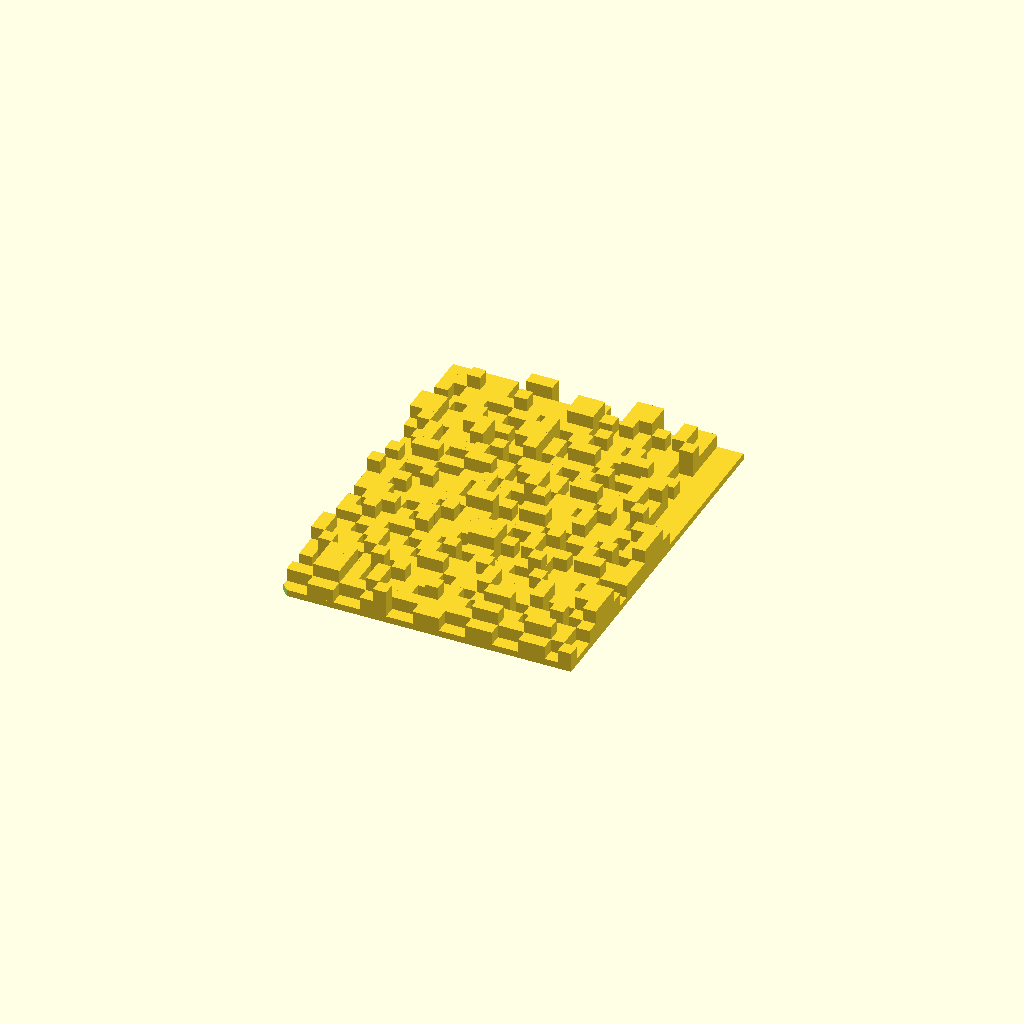
Cell 1 — every parameter at its default value.
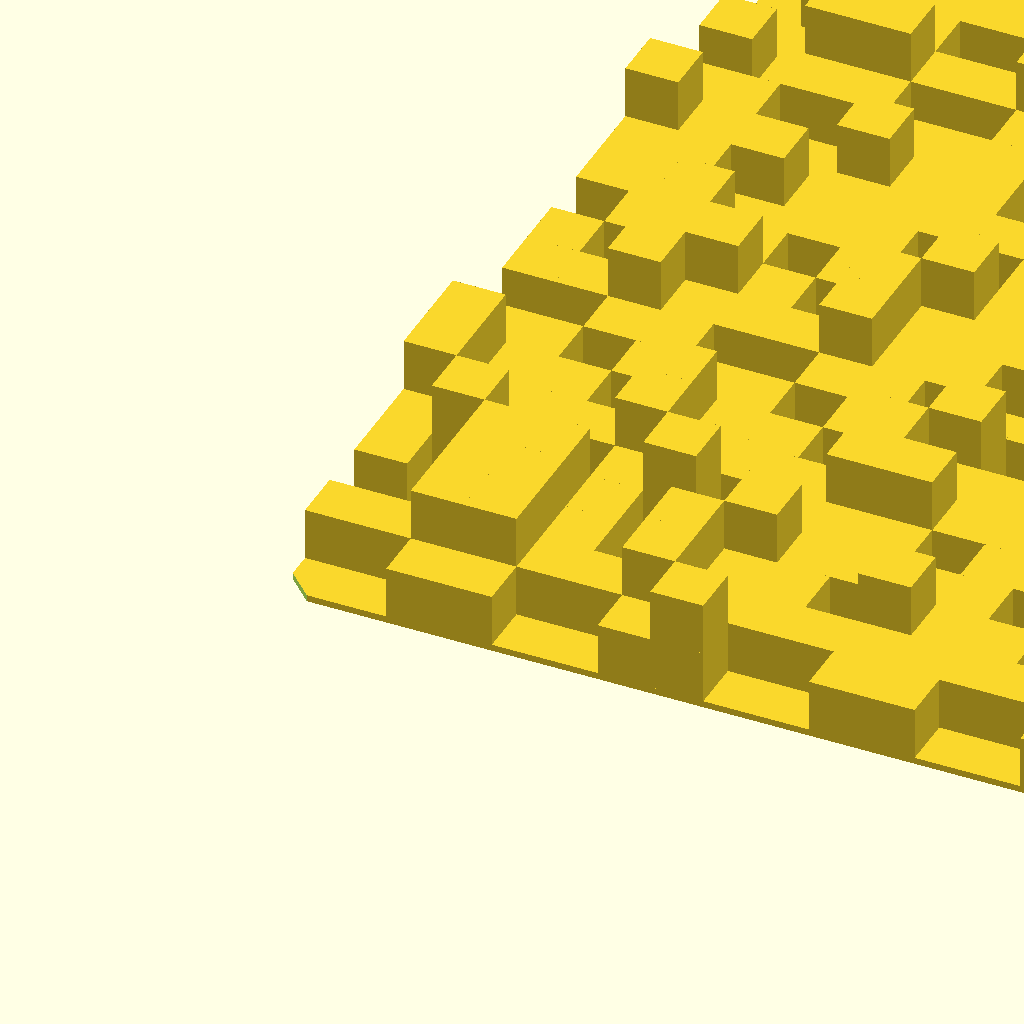
Cell 2 — bit_s set to 8, the other parameters unchanged.
One fixed orthographic camera (rotation 55°, 0°, 25°; colour scheme Cornfield) for every cell.
The OpenSCAD source (inputs/thingiverse/files/thing-3563371/files/binary-tile.scad):
/**
 * Binary Tile is is a physical representation of binary data.
 *
 * Byte representation:
 * [0][1][2][3]
 * [4][5][6][7]
 *
 * Creator: Hristo Iankov
 **/


// The message to reresent as binary.
message = "The Answer to the Ultimate Question of Life, The Universe, and Everything.";

// The size of each bit (in mm).
bit_s = 2; // [0.5:0.5:8]

// Generate a binary tile with the given message and bit size.
module binary_tile(message, bit_s) {
    difference() {
        print_tile(message, bit_s);
        print_indicator(bit_s);
        //print_key(message);
    }
}

// create the tile
module print_tile(message, bit_s) {
    N = len(message);
    byte_w = bit_s * 4;
    byte_h = bit_s * 2;
    byte_cols = ceil(sqrt(N/2));
    byte_rows = ceil(N / byte_cols);
    w = byte_cols * byte_w;
    h = byte_rows * byte_h;
    union() {
        cube([h, w, 1]);
        echo(str("size (in mm): ", w, , " x ", h, ", N: ", N));
        for (i = [0:N]) {
            byte_c = (i % byte_cols);
            byte_r = floor(i / byte_cols);
            byte_x = byte_c * byte_w;
            byte_y = byte_r * byte_h;
            height = (!(isEven(byte_c) == isEven(byte_r))) ? 1 + bit_s : 1;
            //height = 1;
            translate([byte_y, byte_x, height]) {
                create_byte(ord(message[i]), bit_s);
            }
            if (height > 1) {
                translate([byte_y, byte_x, 1]) {
                    cube([2*bit_s, 4*bit_s, bit_s]);
                }
            }
        }
    }
}

// create first byte indicator
module print_indicator(bit_s) {
    translate([-bit_s/4,-bit_s/4,-1]) {
        linear_extrude(height=1+bit_s+1, false) {
            polygon([[0,0], [0, bit_s], [bit_s,0]]);
        }
    }
}

// deprecated: prints a key at the bottom of the tile.
module print_key(message) {
    font_size = 2;
    N = len(message);
    linear_extrude(0.4) {
        union() {
            translate([4, font_size * 7,0]) {
                rotate([0,180,90]) {
                    text("[0][1][2][3]", font_size);
                    translate([0, -font_size-1, 0]) {
                        text("[4][5][6][7]", font_size);
                    }
                    translate([0, (-font_size-1) * 2, 0]) {
                        text(str(N), font_size);
                    }
                }
            }
        }
    }
}

// create a single byte
module create_byte(byte, bit_s) {
    //echo("byte", byte);
    for (i = [0:7]) {
        //echo("bit: ", i, " val: ", getBit(byte, i));
        if (getBit(byte, (7 - i)) == 1) {
            bit_x = floor(i % 4) * bit_s;
            bit_y = floor(i / 4) * bit_s;
            translate([bit_y, bit_x]) {
                cube([bit_s, bit_s, bit_s]);
            }
        }
    }
}

function isEven(number) = floor(number % 2) == 0;

function getBit(byte, i) = floor((byte / pow(2, i)) % 2);

function ord(char) = ascii(char, 0);

function ascii(char, i) = i > 255 ? -1 
    : (char == chr(i)) ? i : ascii(char, i+1);

binary_tile(message, bit_s);
Customizer parameters (derived from the source; name, type, default, range or options):
bit_s: number, default 2, range 0.5 to 8, step 0.5
